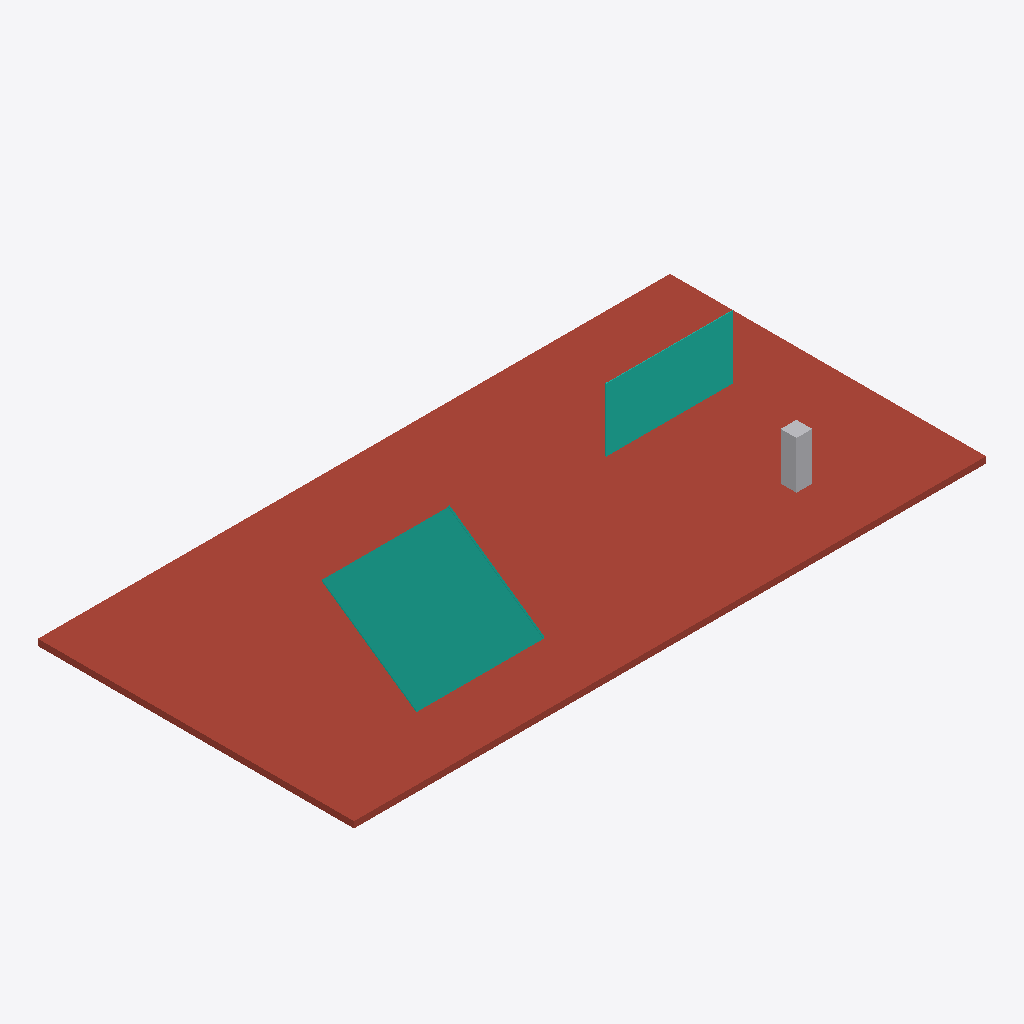
Isometric view of an IFC building model (IFC-SPF (STEP), schema IFC4, length unit metre), seen from the south-west, elements coloured by IFC class: 2 curtain walls (teal), 1 roof (red-brown), 1 other element (light grey).
Extent 20.0 m × 10.0 m × 2.3 m (x, y, z). Storeys (1): Piano terra at 0.00 m. Elements (4): 2 IfcCurtainWall, 1 IfcChimney, 1 IfcSlab.

HEADER;
FILE_DESCRIPTION(('ViewDefinition [ReferenceView_V1.2]'),'2;1');
FILE_NAME('vetrata-inclinata.ifc','2026-11-13T00:00:00',(''),(''),'','montanti','');
FILE_SCHEMA(('IFC4'));
ENDSEC;
DATA;
#6=IFCPROJECT('0000000000000000000201',$,'Vetrata inclinata',$,$,$,$,(#5),#2);
#8=IFCSITE('0000000000000000000202',$,'Default',$,$,#7,$,$,.ELEMENT.,$,$,0.0,$,$);
#10=IFCBUILDING('0000000000000000000203',$,'Edificio',$,$,#9,$,$,.ELEMENT.,$,$,$);
#12=IFCBUILDINGSTOREY('0000000000000000000204',$,'Piano terra',$,$,#11,$,$,.ELEMENT.,0.0);
#31=IFCSLAB('0000000000000000000208',$,'COPERTURA',$,$,#16,#29,$,.ROOF.);
#40=IFCCURTAINWALL('0000000000000000000209',$,'VETRATA_INCLINATA',$,$,#16,$,$,$);
#60=IFCCURTAINWALL('0000000000000000000214',$,'VETRATA_VERTICALE',$,$,#16,$,$,$);
#84=IFCCHIMNEY('0000000000000000000218',$,'CAMINO',$,$,#16,#83,$,$);
ENDSEC;
